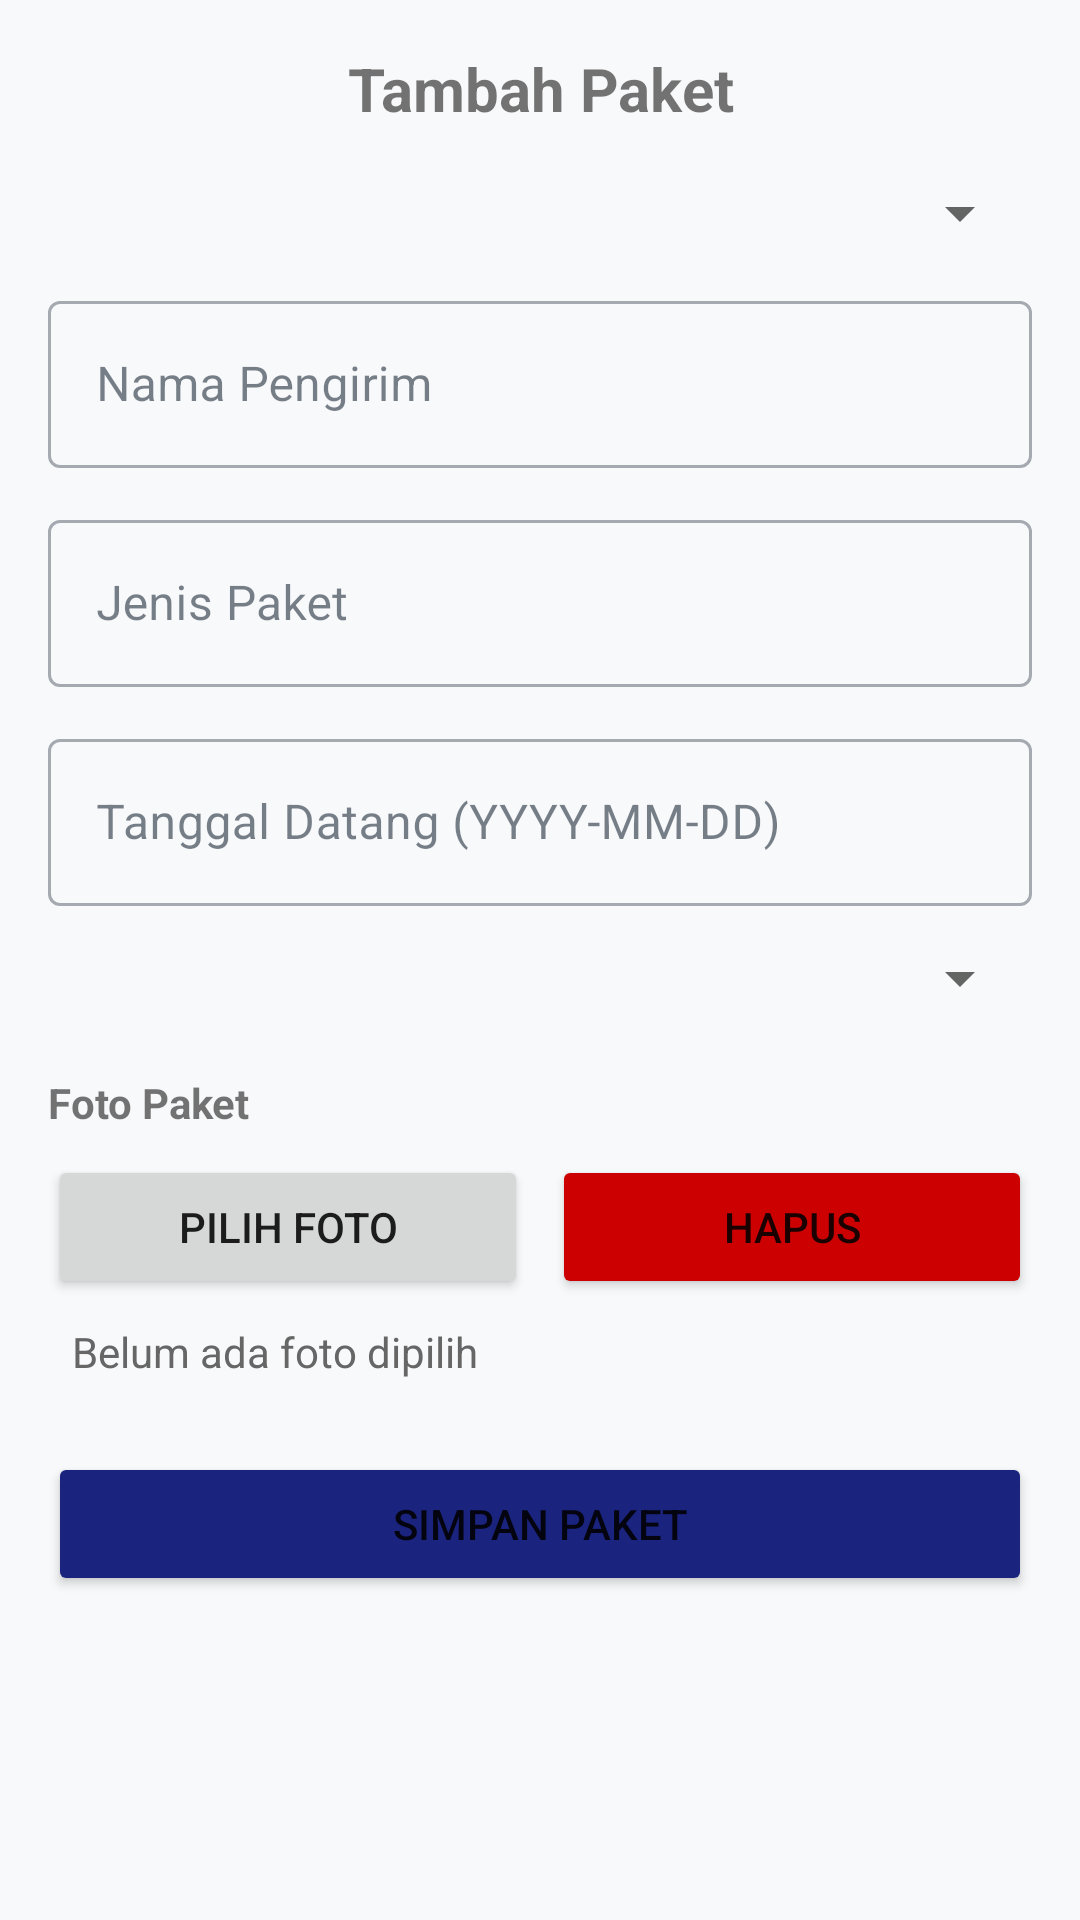

Reconstruct the res/layout file that produces this screen, plus the resources it refers to.
<!-- AndroidManifest.xml: application theme Theme.Aplikasi_Asrama -->
<!-- res/layout/activity_tambah_paket.xml -->
<?xml version="1.0" encoding="utf-8"?>
<ScrollView xmlns:android="http://schemas.android.com/apk/res/android"
    xmlns:app="http://schemas.android.com/apk/res-auto"
    android:layout_width="match_parent"
    android:layout_height="match_parent"
    android:padding="16dp">

    <LinearLayout
        android:layout_width="match_parent"
        android:layout_height="wrap_content"
        android:orientation="vertical">

        <TextView
            android:layout_width="match_parent"
            android:layout_height="wrap_content"
            android:text="Tambah Paket"
            android:textSize="20sp"
            android:textStyle="bold"
            android:gravity="center"
            android:layout_marginBottom="16dp" />

        
        <com.google.android.material.textfield.TextInputLayout
            android:layout_width="match_parent"
            android:layout_height="wrap_content"
            android:hint="Pilih Penghuni"
            style="@style/Widget.MaterialComponents.TextInputLayout.OutlinedBox"
            android:layout_marginBottom="12dp">

            <Spinner
                android:id="@+id/spinnerPenghuni"
                android:layout_width="match_parent"
                android:layout_height="wrap_content" />
        </com.google.android.material.textfield.TextInputLayout>

        
        <com.google.android.material.textfield.TextInputLayout
            android:layout_width="match_parent"
            android:layout_height="wrap_content"
            android:hint="Nama Pengirim"
            style="@style/Widget.MaterialComponents.TextInputLayout.OutlinedBox"
            android:layout_marginBottom="12dp">

            <com.google.android.material.textfield.TextInputEditText
                android:id="@+id/etNamaPengirim"
                android:layout_width="match_parent"
                android:layout_height="wrap_content"
                android:inputType="text" />
        </com.google.android.material.textfield.TextInputLayout>

        
        <com.google.android.material.textfield.TextInputLayout
            android:layout_width="match_parent"
            android:layout_height="wrap_content"
            android:hint="Jenis Paket"
            style="@style/Widget.MaterialComponents.TextInputLayout.OutlinedBox"
            android:layout_marginBottom="12dp">

            <com.google.android.material.textfield.TextInputEditText
                android:id="@+id/etJenisPaket"
                android:layout_width="match_parent"
                android:layout_height="wrap_content"
                android:inputType="text" />
        </com.google.android.material.textfield.TextInputLayout>

        
        <com.google.android.material.textfield.TextInputLayout
            android:layout_width="match_parent"
            android:layout_height="wrap_content"
            android:hint="Tanggal Datang (YYYY-MM-DD)"
            style="@style/Widget.MaterialComponents.TextInputLayout.OutlinedBox"
            android:layout_marginBottom="12dp">

            <com.google.android.material.textfield.TextInputEditText
                android:id="@+id/etTanggalDatang"
                android:layout_width="match_parent"
                android:layout_height="wrap_content"
                android:inputType="date"
                android:focusable="false"
                android:cursorVisible="false"
                android:clickable="true" />
        </com.google.android.material.textfield.TextInputLayout>

        
        <com.google.android.material.textfield.TextInputLayout
            android:layout_width="match_parent"
            android:layout_height="wrap_content"
            android:hint="Status"
            style="@style/Widget.MaterialComponents.TextInputLayout.OutlinedBox"
            android:layout_marginBottom="12dp">

            <Spinner
                android:id="@+id/spinnerStatus"
                android:layout_width="match_parent"
                android:layout_height="wrap_content" />
        </com.google.android.material.textfield.TextInputLayout>

        
        <TextView
            android:layout_width="match_parent"
            android:layout_height="wrap_content"
            android:text="Foto Paket"
            android:textStyle="bold"
            android:layout_marginTop="8dp"
            android:layout_marginBottom="8dp" />

        <LinearLayout
            android:layout_width="match_parent"
            android:layout_height="wrap_content"
            android:orientation="horizontal">

            <Button
                android:id="@+id/btnPilihFoto"
                android:layout_width="0dp"
                android:layout_height="wrap_content"
                android:layout_weight="1"
                android:text="PILIH FOTO"
                android:layout_marginEnd="8dp" />

            <Button
                android:id="@+id/btnHapusFoto"
                android:layout_width="0dp"
                android:layout_height="wrap_content"
                android:layout_weight="1"
                android:text="HAPUS"
                android:backgroundTint="@android:color/holo_red_dark" />
        </LinearLayout>

        <TextView
            android:id="@+id/tvNamaFoto"
            android:layout_width="match_parent"
            android:layout_height="wrap_content"
            android:text="Belum ada foto dipilih"
            android:padding="8dp"
            android:textColor="#666" />

        <Button
            android:id="@+id/btnSimpan"
            android:layout_width="match_parent"
            android:layout_height="wrap_content"
            android:text="SIMPAN PAKET"
            android:layout_marginTop="16dp"
            android:backgroundTint="#1A237E" />

        <ProgressBar
            android:id="@+id/progressBar"
            android:layout_width="wrap_content"
            android:layout_height="wrap_content"
            android:layout_gravity="center"
            android:visibility="gone"
            android:layout_marginTop="16dp" />

    </LinearLayout>
</ScrollView>
<!-- resources referenced by this layout -->
<resources>
  <style name="Theme.Aplikasi_Asrama" parent="Theme.MaterialComponents.Light.NoActionBar">
          <item name="colorPrimary">#1E293B</item>
          <item name="colorPrimaryVariant">#0F172A</item>
          <item name="colorOnPrimary">#FFFFFF</item>
          <item name="colorSecondary">#4F46E5</item>
          <item name="colorSecondaryVariant">#7C3AED</item>
          <item name="colorOnSecondary">#FFFFFF</item>
  
          
          <item name="colorError">#DC2626</item>
  
          
          <item name="android:statusBarColor">?attr/colorPrimaryVariant</item>
          <item name="android:windowLightStatusBar">false</item>
  
          
          <item name="android:windowBackground">#F8F9FA</item>
  
          
          <item name="chipStyle">@style/Widget.MaterialComponents.Chip.Action</item>
          <item name="textInputStyle">@style/Widget.MaterialComponents.TextInputLayout.OutlinedBox</item>
  
          
          <item name="colorSurface">#FFFFFF</item>
          <item name="colorOnSurface">#1E293B</item>
  
      </style>
</resources>
